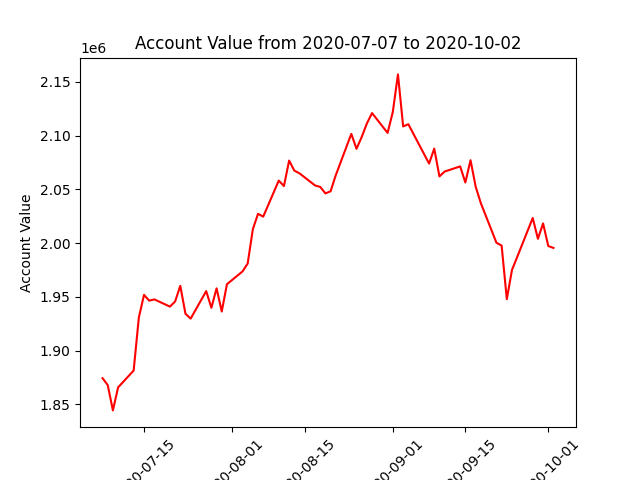

Source data for this figure (header and first rows):
datadate, account_value
20200707, 1874435
20200708, 1868041
20200709, 1844476
20200710, 1865880
20200713, 1881527
20200714, 1930748
20200715, 1951925
20200716, 1946542
20200717, 1947701
20200720, 1940997
20200721, 1945727
20200722, 1960318
20200723, 1934348
20200724, 1929837
20200727, 1955391
20200728, 1939884
20200729, 1957981
20200730, 1936437
20200731, 1961794
20200803, 1973686
20200804, 1981015
20200805, 2012975
20200806, 2027310
20200807, 2024661
20200810, 2058171
20200811, 2053097
20200812, 2076815
20200813, 2067462
20200814, 2064932
20200817, 2053674
20200818, 2052291
20200819, 2046269
20200820, 2048236
20200821, 2063206
20200824, 2101626
20200825, 2087734
20200826, 2098681
20200827, 2111321
20200828, 2120964
20200831, 2102536
20200901, 2121901
20200902, 2156941
20200903, 2108553
20200904, 2110629
20200908, 2074019
20200909, 2087922
20200910, 2062084
20200911, 2066579
20200914, 2071393
20200915, 2056396
20200916, 2077136
20200917, 2052395
20200918, 2037064
20200921, 2000394
20200922, 1997744
20200923, 1947933
20200924, 1975124
20200925, 1987093
20200928, 2023404
20200929, 2004079
... 3 more rows
